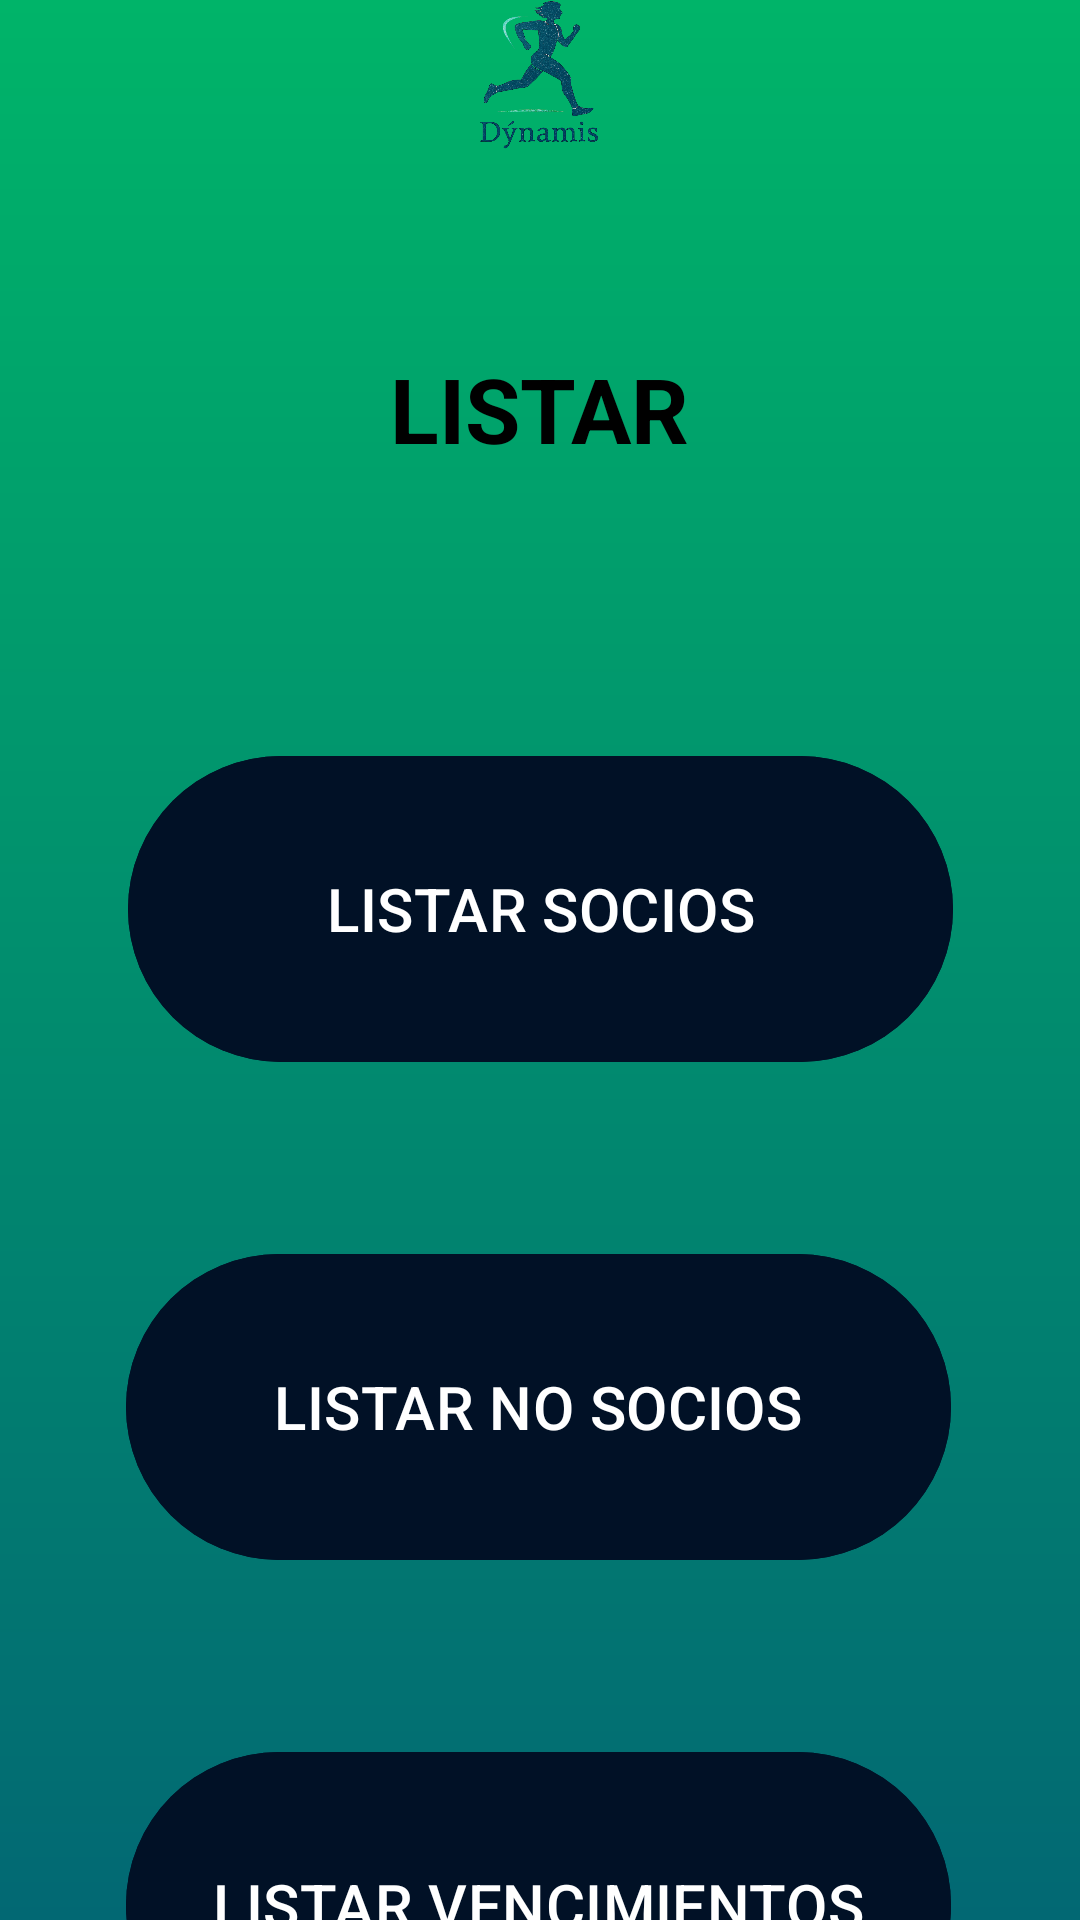

This screen was rendered from an Android layout file. Write that file and the resources it references.
<!-- AndroidManifest.xml: application theme Theme.Dynamis -->
<!-- res/layout/listar.xml -->
<?xml version="1.0" encoding="utf-8"?>
<androidx.constraintlayout.widget.ConstraintLayout xmlns:android="http://schemas.android.com/apk/res/android"
    xmlns:app="http://schemas.android.com/apk/res-auto"
    xmlns:tools="http://schemas.android.com/tools"
    android:id="@+id/listar"
    android:layout_width="match_parent"
    android:layout_height="match_parent"
    tools:context=".Listar"
    android:background="@drawable/background"
    >
    <include
        layout="@layout/navbar_superior"
        android:layout_width="match_parent"
        android:layout_height="wrap_content"
        android:layout_marginTop="15dp"/>


    <TextView
        android:id="@+id/txtListar"
        android:layout_width="206dp"
        android:layout_height="88dp"
        android:layout_marginTop="116dp"
        android:text="LISTAR"
        android:textAlignment="center"
        android:textColor="@android:color/black"
        android:textSize="30sp"
        android:textStyle="bold"
        app:layout_constraintEnd_toEndOf="parent"
        app:layout_constraintHorizontal_bias="0.497"
        app:layout_constraintStart_toStartOf="parent"
        app:layout_constraintTop_toTopOf="parent" />

    <Button
        android:id="@+id/btnListarSocios"
        android:layout_width="275dp"
        android:layout_height="110dp"
        android:layout_marginTop="44dp"
        android:backgroundTint="@color/midnightblue"
        android:text="@string/listar_socios"
        android:textSize="20sp"

        app:layout_constraintEnd_toEndOf="parent"
        app:layout_constraintStart_toStartOf="parent"
        app:layout_constraintTop_toBottomOf="@id/txtListar" />

    <Button
        android:id="@+id/btnListarNoSocios"
        android:layout_width="275dp"
        android:layout_height="110dp"
        android:layout_marginTop="56dp"
        android:backgroundTint="@color/midnightblue"
        android:text="@string/listar_no_socios"
        android:textSize="20sp"

        app:layout_constraintEnd_toEndOf="parent"
        app:layout_constraintHorizontal_bias="0.496"
        app:layout_constraintStart_toStartOf="parent"
        app:layout_constraintTop_toBottomOf="@id/btnListarSocios" />

    <Button
        android:id="@+id/btnListarVencimientos"
        android:layout_width="275dp"
        android:layout_height="110dp"
        android:layout_marginTop="56dp"
        android:backgroundTint="@color/midnightblue"
        android:text="@string/listar_vencimientos"
        android:textSize="20sp"

        app:layout_constraintEnd_toEndOf="parent"
        app:layout_constraintHorizontal_bias="0.496"
        app:layout_constraintStart_toStartOf="parent"
        app:layout_constraintTop_toBottomOf="@id/btnListarNoSocios" />


</androidx.constraintlayout.widget.ConstraintLayout>
<!-- res/layout/navbar_superior.xml (included above) -->
<?xml version="1.0" encoding="utf-8"?>
<androidx.constraintlayout.widget.ConstraintLayout
    xmlns:android="http://schemas.android.com/apk/res/android"
    xmlns:app="http://schemas.android.com/apk/res-auto"
    xmlns:tools="http://schemas.android.com/tools"
    android:id="@+id/navBar"
    android:layout_width="match_parent"
    android:layout_height="60dp"
    android:layout_marginTop="20dp"
    android:fitsSystemWindows="true">

    <ImageButton
        android:id="@+id/btnAtras"
        android:layout_width="50dp"
        android:layout_height="50dp"
        android:layout_marginStart="10dp"
        android:background="@android:color/transparent"
        android:contentDescription="TODO"
        android:src="@drawable/btn_atras_background"
        app:layout_constraintBottom_toBottomOf="parent"
        app:layout_constraintStart_toStartOf="parent"
        app:layout_constraintTop_toTopOf="parent" />

    <ImageView
        android:id="@+id/logoCentro"
        android:layout_width="58dp"
        android:layout_height="50dp"
        android:src="@drawable/dynamislogo"
        app:layout_constraintBottom_toBottomOf="parent"
        app:layout_constraintEnd_toEndOf="parent"
        app:layout_constraintHorizontal_bias="0.498"
        app:layout_constraintStart_toStartOf="parent"
        app:layout_constraintTop_toTopOf="parent" />

    <ImageButton
        android:id="@+id/btnAyuda"
        android:layout_width="50dp"
        android:layout_height="50dp"
        android:layout_marginEnd="16dp"
        android:background="@drawable/btn_ayuda"
        android:importantForAccessibility="no"
        app:layout_constraintBottom_toBottomOf="parent"
        app:layout_constraintEnd_toEndOf="parent"
        app:layout_constraintTop_toTopOf="parent" />

</androidx.constraintlayout.widget.ConstraintLayout>
<!-- resources referenced by this layout -->
<resources>
  <color name="midnightblue">#011126</color>
  <!-- drawable background (drawable) -->
  <?xml version="1.0" encoding="utf-8"?>
  <shape xmlns:android="http://schemas.android.com/apk/res/android"
      android:shape="rectangle">
      <gradient
          android:type="linear"
          android:angle="270"
          android:startColor="#00B469"
          android:endColor="#026873"
          android:useLevel="false"
          />
  </shape>
  <!-- drawable dynamislogo: png bitmap (drawable, 268947 bytes) -->
  <string name="listar_no_socios">LISTAR NO SOCIOS</string>
  <string name="listar_socios">LISTAR SOCIOS</string>
  <string name="listar_vencimientos">LISTAR VENCIMIENTOS</string>
  <style name="Theme.Dynamis" parent="Theme.Material3.DayNight.NoActionBar" />
</resources>
